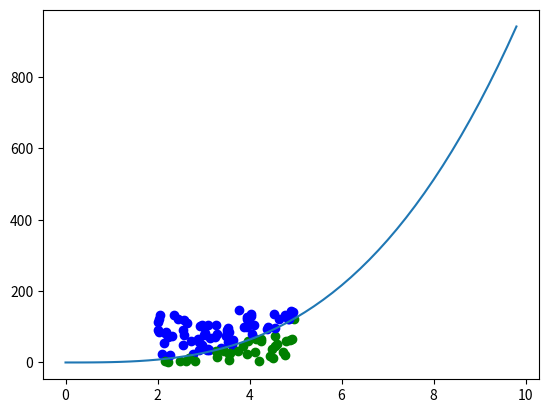

The script that saved this image:
import random
import numpy as np
import matplotlib.pyplot as plt

def func(x):
    return x**3

n=0
m=0

for i in range(100):
    rx = random.randint(200,500)
    rx = rx/100
    ry = random.randint(0,150)
    n+=1
    if ry <= func(rx):
        m+=1
        plt.scatter(rx,ry,color = "green")
    else:
        plt.scatter(rx,ry,color = "blue")

x = []
y = []
i=0
h=0.2
while i<10:
    val = i
    x.append(val)
    y.append(func(val))
    i += h
    i = round(i,2)

plt.plot(x,y)
plt.show()
